Photos from the image-classification dataset "dataset_split" in the GitHub repository ISABELUNA16/Yolo11_ComputerVision_BananaRipenessClassifier. Its 4 classes are: green, overripe, ripe, semi-ripe.

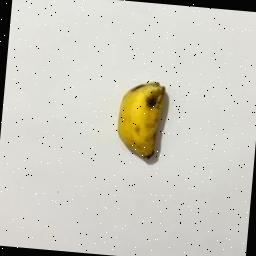
Label: ripe

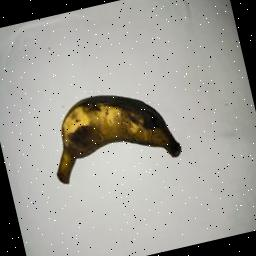
Label: overripe

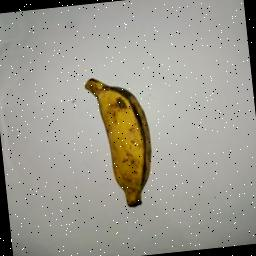
Label: ripe

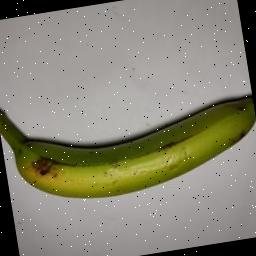
Label: green

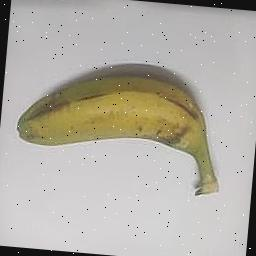
Label: semi-ripe

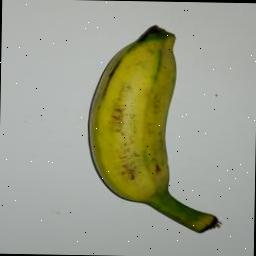
Label: semi-ripe
